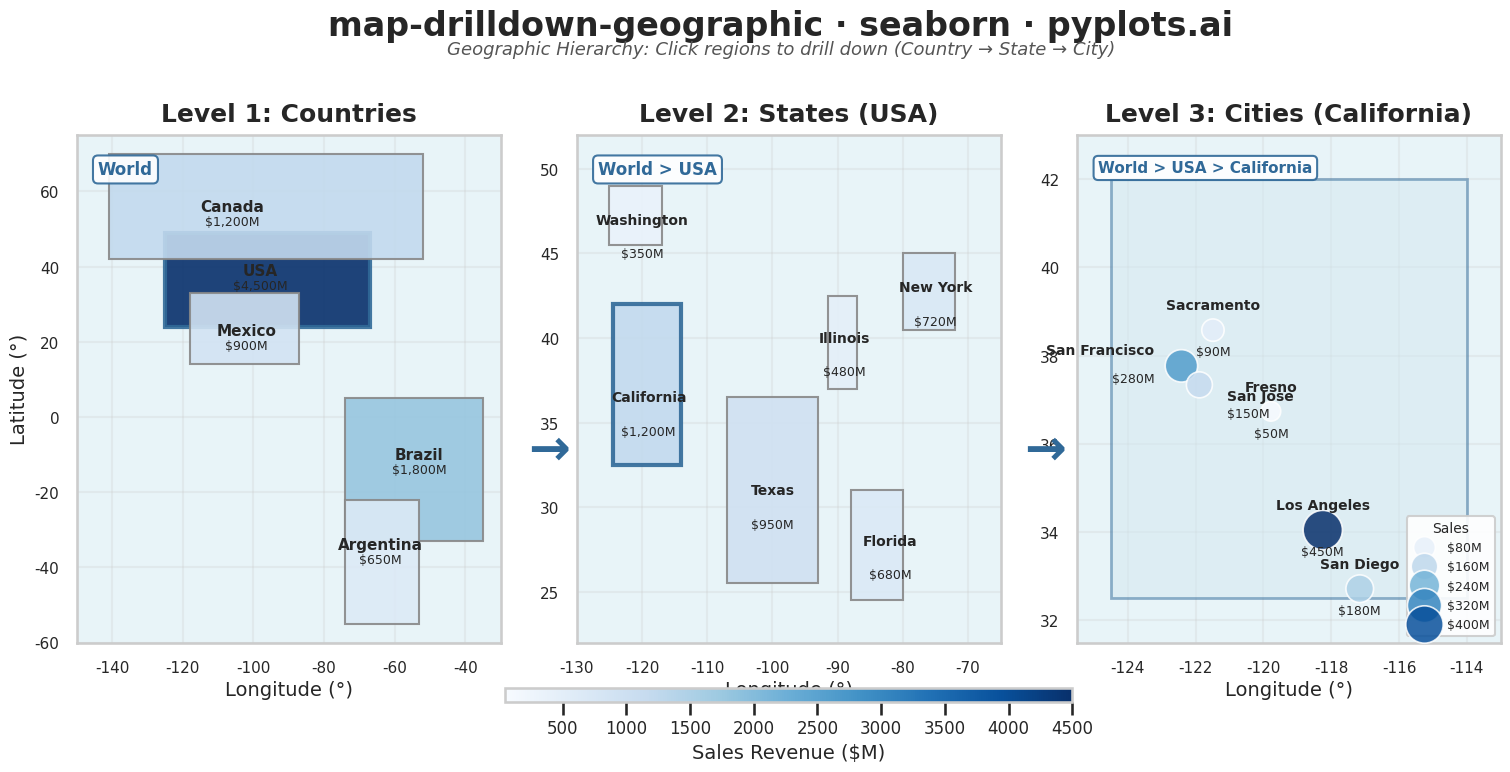

Recreate this plot in Python.
""" pyplots.ai
map-drilldown-geographic: Drillable Geographic Map
Library: seaborn 0.13.2 | Python 3.13.11
Quality: 90/100 | Created: 2026-01-20
"""

import matplotlib.pyplot as plt
import numpy as np
import pandas as pd
import seaborn as sns
from matplotlib.patches import Rectangle


# Set seaborn theme with subtle grid
sns.set_theme(style="whitegrid", context="talk", font_scale=1.0)
plt.rcParams["grid.alpha"] = 0.25

# Seed for reproducibility
np.random.seed(42)

# Hierarchical geographic data - Country (World) > State (USA) > City (California)
# Level 1: Countries with approximate centroids and bounding boxes
countries_data = {
    "USA": {"lon": -98, "lat": 39, "value": 4500, "bounds": (-125, -67, 24, 49)},
    "Canada": {"lon": -106, "lat": 56, "value": 1200, "bounds": (-141, -52, 42, 70)},
    "Mexico": {"lon": -102, "lat": 23, "value": 900, "bounds": (-118, -87, 14, 33)},
    "Brazil": {"lon": -53, "lat": -10, "value": 1800, "bounds": (-74, -35, -33, 5)},
    "Argentina": {"lon": -64, "lat": -34, "value": 650, "bounds": (-74, -53, -55, -22)},
}

# Level 2: US States with approximate centroids
us_states_data = {
    "California": {"lon": -119, "lat": 36.5, "value": 1200, "bounds": (-124.5, -114, 32.5, 42)},
    "Texas": {"lon": -100, "lat": 31, "value": 950, "bounds": (-107, -93, 25.5, 36.5)},
    "Florida": {"lon": -82, "lat": 28, "value": 680, "bounds": (-88, -80, 24.5, 31)},
    "New York": {"lon": -75, "lat": 43, "value": 720, "bounds": (-80, -72, 40.5, 45)},
    "Illinois": {"lon": -89, "lat": 40, "value": 480, "bounds": (-91.5, -87, 37, 42.5)},
    "Washington": {"lon": -120, "lat": 47, "value": 350, "bounds": (-125, -117, 45.5, 49)},
}

# Level 3: California cities
ca_cities_data = {
    "Los Angeles": {"lon": -118.25, "lat": 34.05, "value": 450},
    "San Francisco": {"lon": -122.42, "lat": 37.77, "value": 280},
    "San Diego": {"lon": -117.16, "lat": 32.72, "value": 180},
    "San Jose": {"lon": -121.89, "lat": 37.34, "value": 150},
    "Sacramento": {"lon": -121.49, "lat": 38.58, "value": 90},
    "Fresno": {"lon": -119.78, "lat": 36.74, "value": 50},
}

# Create figure with 3 panels showing drill-down hierarchy
fig, axes = plt.subplots(1, 3, figsize=(16, 9))

# Color normalization for consistent choropleth across panels
all_values = (
    [c["value"] for c in countries_data.values()]
    + [s["value"] for s in us_states_data.values()]
    + [c["value"] for c in ca_cities_data.values()]
)
vmin, vmax = min(all_values), max(all_values)
cmap = sns.color_palette("Blues", as_cmap=True)

# Panel 1: Country level (Americas)
ax1 = axes[0]
ax1.set_facecolor("#e8f4f8")

# Draw countries as rectangles (simplified regions)
for name, data in countries_data.items():
    b = data["bounds"]
    color_val = (data["value"] - vmin) / (vmax - vmin)
    rect_color = cmap(color_val)

    # Highlight USA as the drillable region
    edge_color = "#306998" if name == "USA" else "#888888"
    line_width = 3 if name == "USA" else 1.5

    rect = Rectangle(
        (b[0], b[2]),
        b[1] - b[0],
        b[3] - b[2],
        facecolor=rect_color,
        edgecolor=edge_color,
        linewidth=line_width,
        alpha=0.9,
    )
    ax1.add_patch(rect)

    # Country label
    ax1.text(data["lon"], data["lat"], name, fontsize=11, ha="center", va="center", fontweight="bold")
    ax1.text(data["lon"], data["lat"] - 4, f"${data['value']:,}M", fontsize=9, ha="center", va="center")

# Create scatter data for seaborn (centroids)
country_df = pd.DataFrame(
    [{"name": k, "lon": v["lon"], "lat": v["lat"], "value": v["value"]} for k, v in countries_data.items()]
)

ax1.set_xlim(-150, -30)
ax1.set_ylim(-60, 75)
ax1.set_title("Level 1: Countries", fontsize=18, fontweight="bold", pad=10)
ax1.set_xlabel("Longitude (°)", fontsize=14)
ax1.set_ylabel("Latitude (°)", fontsize=14)
ax1.tick_params(axis="both", labelsize=11)

# Breadcrumb for panel 1
ax1.text(
    0.05,
    0.95,
    "World",
    transform=ax1.transAxes,
    fontsize=12,
    fontweight="bold",
    color="#306998",
    va="top",
    bbox={"boxstyle": "round,pad=0.3", "facecolor": "white", "edgecolor": "#306998", "alpha": 0.9},
)

# Panel 2: US States level
ax2 = axes[1]
ax2.set_facecolor("#e8f4f8")

# Draw US states as rectangles
for name, data in us_states_data.items():
    b = data["bounds"]
    color_val = (data["value"] - vmin) / (vmax - vmin)
    rect_color = cmap(color_val)

    # Highlight California as the drillable region
    edge_color = "#306998" if name == "California" else "#888888"
    line_width = 3 if name == "California" else 1.5

    rect = Rectangle(
        (b[0], b[2]),
        b[1] - b[0],
        b[3] - b[2],
        facecolor=rect_color,
        edgecolor=edge_color,
        linewidth=line_width,
        alpha=0.9,
    )
    ax2.add_patch(rect)

    # State label
    ax2.text(data["lon"], data["lat"], name, fontsize=10, ha="center", va="center", fontweight="bold")
    ax2.text(data["lon"], data["lat"] - 2, f"${data['value']:,}M", fontsize=9, ha="center", va="center")

ax2.set_xlim(-130, -65)
ax2.set_ylim(22, 52)
ax2.set_title("Level 2: States (USA)", fontsize=18, fontweight="bold", pad=10)
ax2.set_xlabel("Longitude (°)", fontsize=14)
ax2.set_ylabel("", fontsize=14)
ax2.tick_params(axis="both", labelsize=11)

# Breadcrumb for panel 2
ax2.text(
    0.05,
    0.95,
    "World > USA",
    transform=ax2.transAxes,
    fontsize=12,
    fontweight="bold",
    color="#306998",
    va="top",
    bbox={"boxstyle": "round,pad=0.3", "facecolor": "white", "edgecolor": "#306998", "alpha": 0.9},
)

# Panel 3: California cities level
ax3 = axes[2]
ax3.set_facecolor("#e8f4f8")

# Draw California outline
ca_bounds = us_states_data["California"]["bounds"]
ca_outline = Rectangle(
    (ca_bounds[0], ca_bounds[2]),
    ca_bounds[1] - ca_bounds[0],
    ca_bounds[3] - ca_bounds[2],
    facecolor="#d4e8f0",
    edgecolor="#306998",
    linewidth=2,
    alpha=0.5,
)
ax3.add_patch(ca_outline)

# Create DataFrame for seaborn scatterplot
cities_df = pd.DataFrame(
    [{"name": k, "lon": v["lon"], "lat": v["lat"], "value": v["value"]} for k, v in ca_cities_data.items()]
)

# Use seaborn scatterplot for cities with size encoding
sns.scatterplot(
    data=cities_df,
    x="lon",
    y="lat",
    size="value",
    sizes=(200, 800),
    hue="value",
    palette="Blues",
    alpha=0.85,
    ax=ax3,
    legend="brief",
)

# Customize the size legend
handles, labels = ax3.get_legend_handles_labels()
# Filter to keep only size legend entries (numeric values)
size_handles = []
size_labels = []
for h, lbl in zip(handles, labels, strict=False):
    try:
        val = float(lbl)
        size_handles.append(h)
        size_labels.append(f"${int(val)}M")
    except ValueError:
        pass
ax3.legend(size_handles, size_labels, title="Sales", loc="lower right", fontsize=9, title_fontsize=10, framealpha=0.9)

# City labels - offset San Jose and San Francisco to avoid overlap
for _, row in cities_df.iterrows():
    name = row["name"]
    # Adjust positions for nearby cities to avoid text overlap
    if name == "San Francisco":
        # Move label to the left
        ax3.text(row["lon"] - 0.8, row["lat"] + 0.2, name, fontsize=10, ha="right", va="bottom", fontweight="bold")
        ax3.text(row["lon"] - 0.8, row["lat"] - 0.15, f"${row['value']:,}M", fontsize=9, ha="right", va="top")
    elif name == "San Jose":
        # Move label to the right
        ax3.text(row["lon"] + 0.8, row["lat"] - 0.1, name, fontsize=10, ha="left", va="top", fontweight="bold")
        ax3.text(row["lon"] + 0.8, row["lat"] - 0.5, f"${row['value']:,}M", fontsize=9, ha="left", va="top")
    else:
        ax3.text(row["lon"], row["lat"] + 0.4, name, fontsize=10, ha="center", va="bottom", fontweight="bold")
        ax3.text(row["lon"], row["lat"] - 0.35, f"${row['value']:,}M", fontsize=9, ha="center", va="top")

ax3.set_xlim(-125.5, -113)
ax3.set_ylim(31.5, 43)
ax3.set_title("Level 3: Cities (California)", fontsize=18, fontweight="bold", pad=10)
ax3.set_xlabel("Longitude (°)", fontsize=14)
ax3.set_ylabel("", fontsize=14)
ax3.tick_params(axis="both", labelsize=11)

# Breadcrumb for panel 3
ax3.text(
    0.05,
    0.95,
    "World > USA > California",
    transform=ax3.transAxes,
    fontsize=11,
    fontweight="bold",
    color="#306998",
    va="top",
    bbox={"boxstyle": "round,pad=0.3", "facecolor": "white", "edgecolor": "#306998", "alpha": 0.9},
)

# Draw drill-down arrows between panels using annotation
fig.text(
    0.355,
    0.5,
    "→",
    fontsize=36,
    ha="center",
    va="center",
    transform=fig.transFigure,
    color="#306998",
    fontweight="bold",
)
fig.text(
    0.665,
    0.5,
    "→",
    fontsize=36,
    ha="center",
    va="center",
    transform=fig.transFigure,
    color="#306998",
    fontweight="bold",
)

# Main title
fig.suptitle("map-drilldown-geographic · seaborn · pyplots.ai", fontsize=24, fontweight="bold", y=0.99)

# Subtitle explaining the visualization
fig.text(
    0.5,
    0.94,
    "Geographic Hierarchy: Click regions to drill down (Country → State → City)",
    ha="center",
    fontsize=13,
    style="italic",
    color="#555555",
)

# Adjust layout first to make room for colorbar
plt.subplots_adjust(left=0.06, right=0.95, top=0.85, bottom=0.22, wspace=0.18)

# Add colorbar below the plots with more space
sm = plt.cm.ScalarMappable(cmap=cmap, norm=plt.Normalize(vmin=vmin, vmax=vmax))
cbar = fig.colorbar(sm, ax=axes, orientation="horizontal", fraction=0.025, pad=0.08, aspect=40)
cbar.set_label("Sales Revenue ($M)", fontsize=14)
cbar.ax.tick_params(labelsize=12)

plt.savefig("plot.png", dpi=300, bbox_inches="tight")
